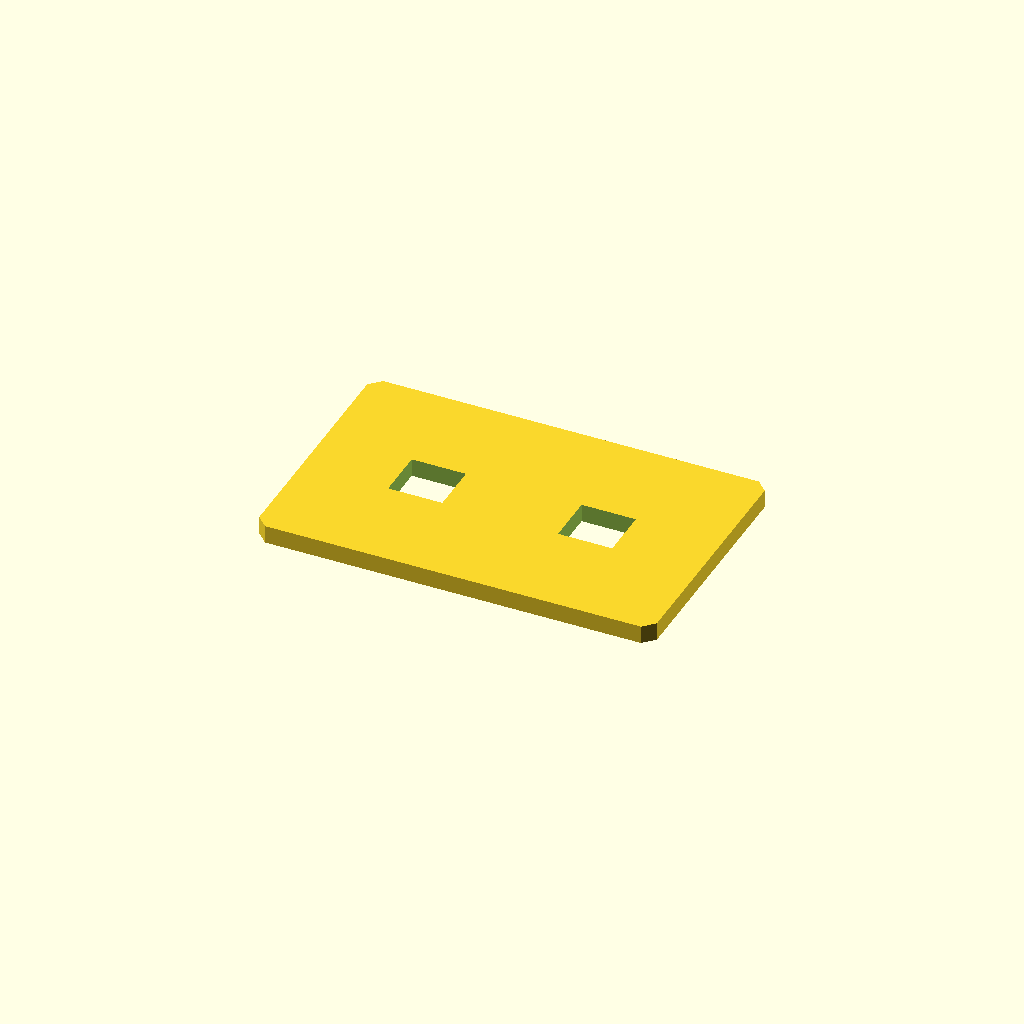
Cell 1: the model at its default parameters.
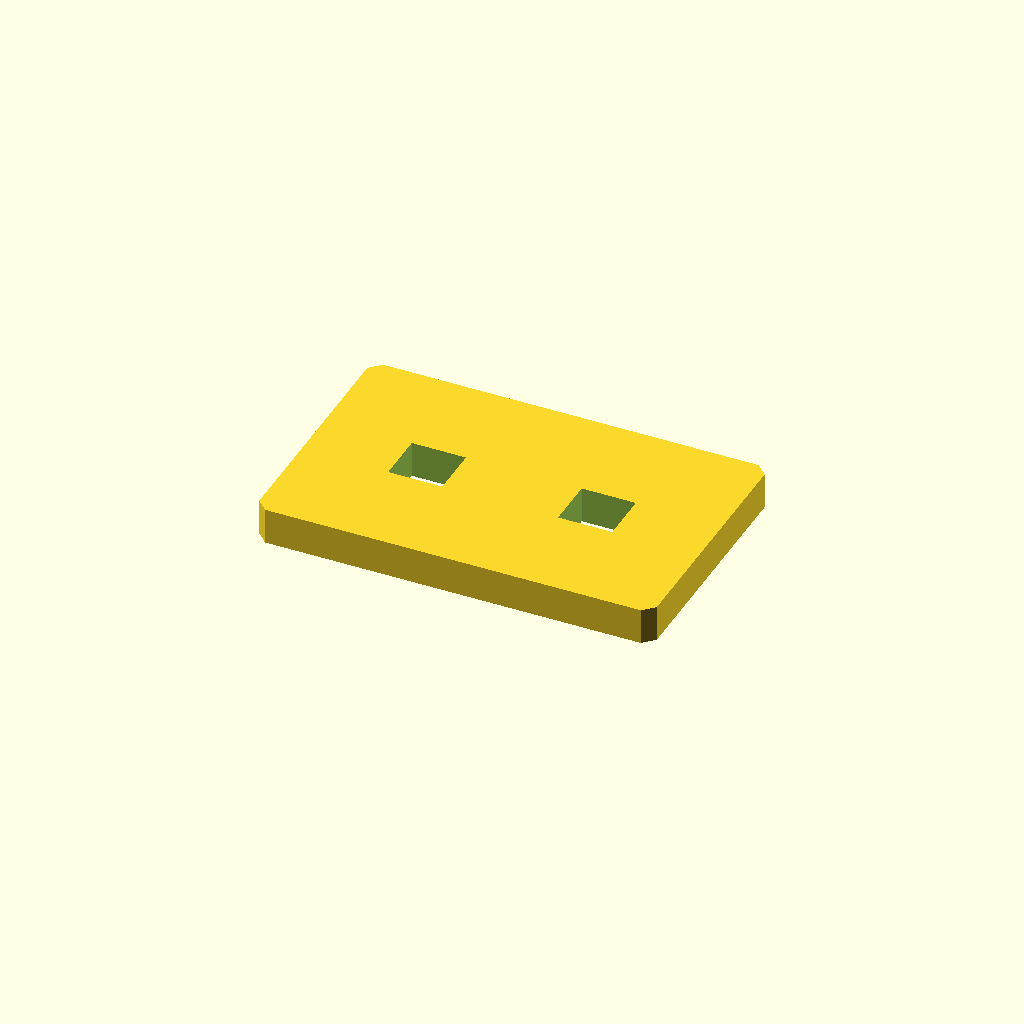
Cell 2: plate_t = 10 (everything else at default).
All cells are drawn from one camera (rotation 55°, 0°, 25°, orthographic, colour scheme Cornfield), so only the parameter changes between them.
The OpenSCAD source (optional_data/data/sketch2/voidplates/part_0228.scad):
$fn = 32;

// ----------------------------------------------------------------------
// Windowed plate: 2 voids, 110 x 70 x 5 mm
// ----------------------------------------------------------------------

// --- parameters (mm) ---
plate_l = 110;            // plate length, X
plate_w = 70;             // plate width, Y
plate_t = 5;              // plate thickness, Z
edge_margin = 8;          // wall from the plate edge to any window
windows = 2;              // number of windows in the row
win_l = 15;               // window length
win_w = 14;               // window width
win_pitch = 47;           // window pitch along X
depth_1 = 5;              // depth of void 1 (full thickness = through)
depth_2 = 5;              // depth of void 2 (full thickness = through)
corner_c = 3;             // corner chamfer of the plate

profile = [[3, 0], [107, 0], [110, 3], [110, 67], [107, 70], [3, 70], [0, 67], [0, 3]];  // primary outline, 8 points, counter clockwise
void_1 = [[24, 28], [39, 28], [39, 42], [24, 42]];  // window 1 of the row, 4 points
void_2 = [[71, 28], [86, 28], [86, 42], [71, 42]];  // window 2 of the row, 4 points

// --- the one profile operation ---
difference() {
  linear_extrude(height = plate_t) polygon(points = profile);
  translate([0, 0, -1])
    linear_extrude(height = plate_t + 2) polygon(points = void_1);
  translate([0, 0, -1])
    linear_extrude(height = plate_t + 2) polygon(points = void_2);
}
Parameter table extracted from the source (name, type, default, range or options):
plate_l: number, default 110
plate_w: number, default 70
plate_t: number, default 5
edge_margin: number, default 8
windows: number, default 2
win_l: number, default 15
win_w: number, default 14
win_pitch: number, default 47
depth_1: number, default 5
depth_2: number, default 5
corner_c: number, default 3
